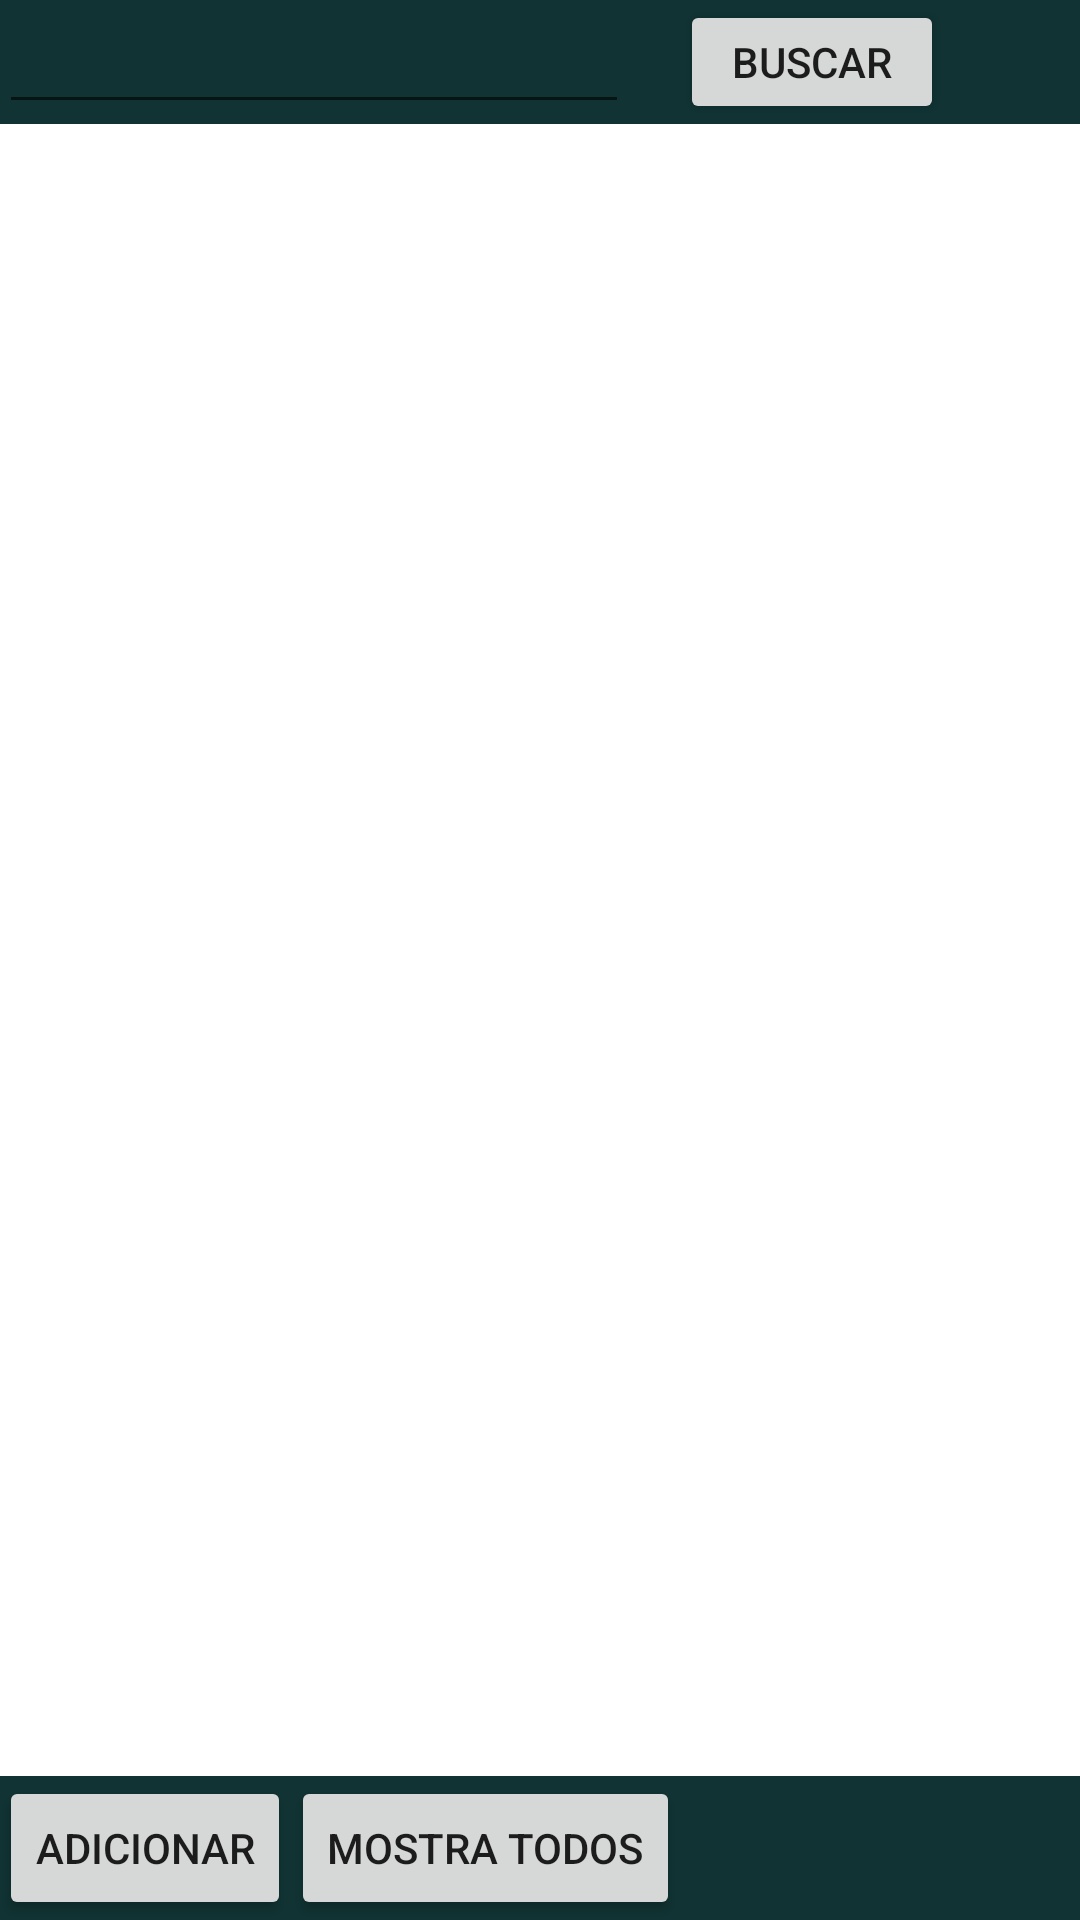

This screen was rendered from an Android layout file. Write that file and the resources it references.
<!-- AndroidManifest.xml: application theme AppTheme -->
<!-- res/layout/activity_pedido.xml -->
<RelativeLayout xmlns:android="http://schemas.android.com/apk/res/android"
    xmlns:tools="http://schemas.android.com/tools" android:layout_width="match_parent"
    android:layout_height="match_parent" android:paddingLeft="@dimen/activity_horizontal_margin"
    android:paddingRight="@dimen/activity_horizontal_margin"
    android:paddingTop="@dimen/activity_vertical_margin"
    android:paddingBottom="@dimen/activity_vertical_margin"
    tools:context=".PedidoActivity"
    android:background="#113333">

    <EditText
        android:layout_width="wrap_content"
        android:layout_height="wrap_content"
        android:inputType="number"
        android:id="@+id/codigoBusca"
        android:textColor="#FFFFFF"
        android:ems="10"/>

    <Button
        android:layout_width="wrap_content"
        android:layout_height="wrap_content"
        android:text="Buscar"
        android:id="@+id/btnSearch"
        android:layout_above="@android:id/list"
        android:layout_toRightOf="@+id/btnGetAll"
        android:layout_toEndOf="@+id/btnGetAll"
        android:layout_alignParentTop="true" />

    <Button
        android:layout_width="wrap_content"
        android:layout_height="wrap_content"
        android:text="Adicionar"
        android:id="@+id/btnAdd"
        android:layout_alignParentBottom="true"
        android:layout_alignParentLeft="true"
        android:layout_alignParentStart="true" />

    <ListView
        android:layout_width="wrap_content"
        android:layout_height="wrap_content"
        android:id="@android:id/list"
        android:layout_centerHorizontal="true"
        android:background="#FFFFFF"
        android:layout_above="@+id/btnAdd"
        android:layout_below="@+id/codigoBusca" />

    <Button
        android:layout_width="wrap_content"
        android:layout_height="wrap_content"
        android:text="Mostra Todos"
        android:id="@+id/btnGetAll"
        android:layout_alignParentBottom="true"
        android:layout_toRightOf="@+id/btnAdd" />

</RelativeLayout>
<!-- resources referenced by this layout -->
<resources>
  <style name="AppTheme" parent="Theme.AppCompat.Light.DarkActionBar">
          
      </style>
</resources>
